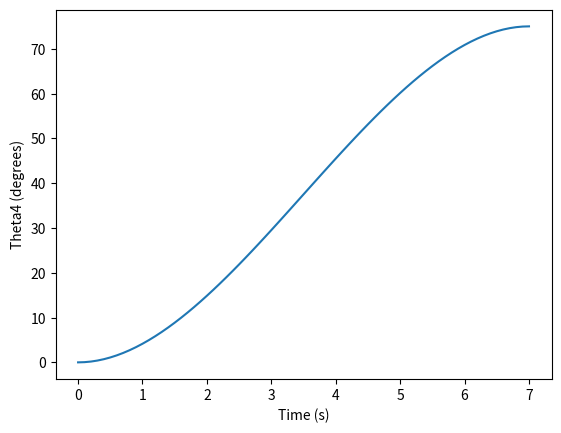

Here is the Python script that generated this plot:
import time
import math
from matplotlib import pyplot as plt 

def coeff(theta, end, t):
    a0 = theta
    a1 = 0
    a2 = theta*(-3/t**2) + end*(3/t**2)
    a3 = theta*(2/t**3) + end*(-2/t**3)
    return a0, a1, a2, a3

def cubic(t, a0, a1, a2, a3):
    return a0 + a1*t + a2*t**2 + a3*t**3

theta4 = 0 
end4 = 75
a0 ,a1, a2, a3 = coeff(theta4, end4, 7)
t4 = []
t = 0

while t <= 7:
    theta4 = cubic(t, a0, a1, a2, a3)
    t4.append((t, theta4))
    t += 0.1

ts = [row[0] for row in t4]
theta4s = [row[1] for row in t4]

plt.figure()
plt.plot(ts, theta4s)
plt.xlabel('Time (s)')
plt.ylabel('Theta4 (degrees)')
plt.show()
